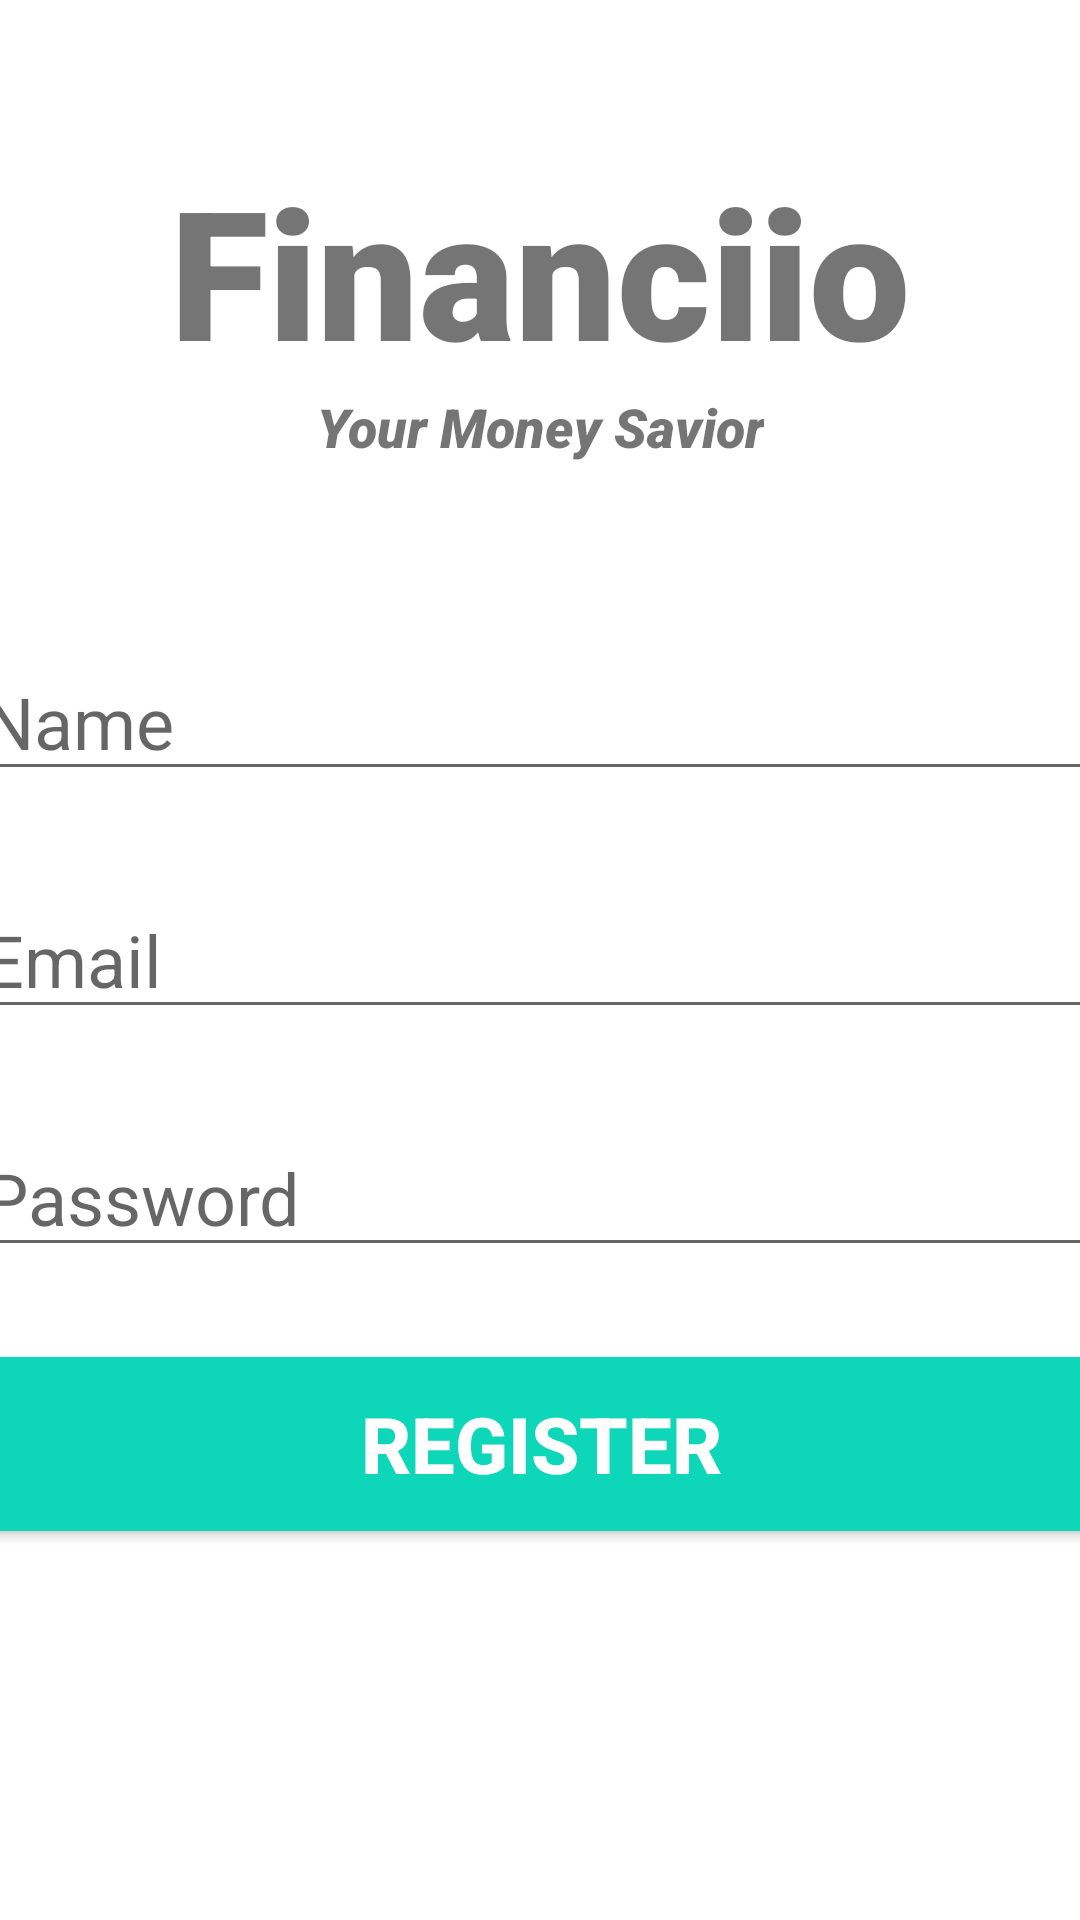

Here is an Android app screen rendered from its layout file. Give the layout XML and the strings, colors and styles it references.
<!-- AndroidManifest.xml: application theme Theme.Financiio -->
<!-- res/layout/activity_register_user.xml -->
<?xml version="1.0" encoding="utf-8"?>
<androidx.constraintlayout.widget.ConstraintLayout xmlns:android="http://schemas.android.com/apk/res/android"
    xmlns:app="http://schemas.android.com/apk/res-auto"
    xmlns:tools="http://schemas.android.com/tools"
    android:layout_width="match_parent"
    android:layout_height="match_parent"
    tools:context=".RegisterUser">

    <TextView
        android:id="@+id/banner"
        android:layout_width="match_parent"
        android:layout_height="wrap_content"
        android:layout_marginTop="50dp"
        android:fontFamily="sans-serif-black"
        android:text="Financiio"
        android:textAlignment="center"
        android:textSize="60sp"
        android:textStyle="bold"
        app:layout_constraintLeft_toLeftOf="parent"
        app:layout_constraintRight_toRightOf="parent"
        app:layout_constraintTop_toTopOf="parent" />

    <TextView
        android:id="@+id/bannerDescription"
        android:layout_width="wrap_content"
        android:layout_height="wrap_content"
        android:fontFamily="sans-serif-black"
        android:text="Your Money Savior"
        android:textAlignment="center"
        android:textSize="18sp"
        android:textStyle="italic"
        app:layout_constraintLeft_toLeftOf="parent"
        app:layout_constraintRight_toRightOf="parent"
        app:layout_constraintTop_toBottomOf="@+id/banner" />

    <EditText
        android:id="@+id/fullName"
        android:layout_width="380dp"
        android:layout_height="wrap_content"
        android:layout_marginTop="60dp"
        android:ems="10"
        android:hint="Name"
        android:inputType="textPersonName"
        android:textSize="24sp"
        app:layout_constraintLeft_toLeftOf="parent"
        app:layout_constraintRight_toRightOf="parent"
        app:layout_constraintTop_toBottomOf="@+id/bannerDescription" />

    <EditText
        android:id="@+id/email"
        android:layout_width="380dp"
        android:layout_height="wrap_content"
        android:layout_marginTop="30dp"
        android:ems="10"
        android:hint="Email"
        android:inputType="textEmailAddress"
        android:textSize="24sp"
        app:layout_constraintLeft_toLeftOf="parent"
        app:layout_constraintRight_toRightOf="parent"
        app:layout_constraintTop_toBottomOf="@+id/fullName" />

    <EditText
        android:id="@+id/password"
        android:layout_width="380dp"
        android:layout_height="wrap_content"
        android:layout_marginTop="30dp"
        android:ems="10"
        android:hint="Password"
        android:inputType="textPassword"
        android:textSize="24sp"
        app:layout_constraintLeft_toLeftOf="parent"
        app:layout_constraintRight_toRightOf="parent"
        app:layout_constraintTop_toBottomOf="@+id/email" />

    <Button
        android:id="@+id/registerUser"
        android:layout_width="380dp"
        android:layout_height="70dp"
        android:layout_marginTop="24dp"
        android:backgroundTint="#0ED6B9"
        android:text="Register"
        android:textColor="#ffffff"
        android:textSize="26sp"
        android:textStyle="bold"
        app:layout_constraintLeft_toLeftOf="parent"
        app:layout_constraintRight_toRightOf="parent"
        app:layout_constraintTop_toBottomOf="@+id/password" />

    <ProgressBar
        android:id="@+id/progressBar"
        style="?android:attr/progressBarStyleLarge"
        android:layout_width="wrap_content"
        android:layout_height="wrap_content"
        android:layout_centerInParent="true"
        android:visibility="gone"
        app:layout_constraintBottom_toBottomOf="parent"
        app:layout_constraintLeft_toLeftOf="parent"
        app:layout_constraintRight_toRightOf="parent"
        app:layout_constraintTop_toTopOf="parent"
        tools:ignore="MissingConstraints" />

</androidx.constraintlayout.widget.ConstraintLayout>
<!-- resources referenced by this layout -->
<resources>
  <style name="Theme.Financiio" parent="Theme.MaterialComponents.DayNight.NoActionBar">
      
          <item name="colorPrimary">@color/teal_200</item>
          <item name="colorPrimaryVariant">@color/teal_200</item>
          <item name="colorOnPrimary">@color/white</item>
          
          <item name="colorSecondary">@color/teal_200</item>
          <item name="colorSecondaryVariant">@color/teal_700</item>
          <item name="colorOnSecondary">@color/purple_200</item>
          
          <item name="android:statusBarColor" tools:targetApi="l">?attr/colorPrimary</item>
  
          
  
  
  
      </style>
  <color name="teal_200">#FF03DAC5</color>
  <color name="white">#FFFFFFFF</color>
  <color name="teal_700">#FF018786</color>
  <color name="purple_200">#FFBB86FC</color>
</resources>
